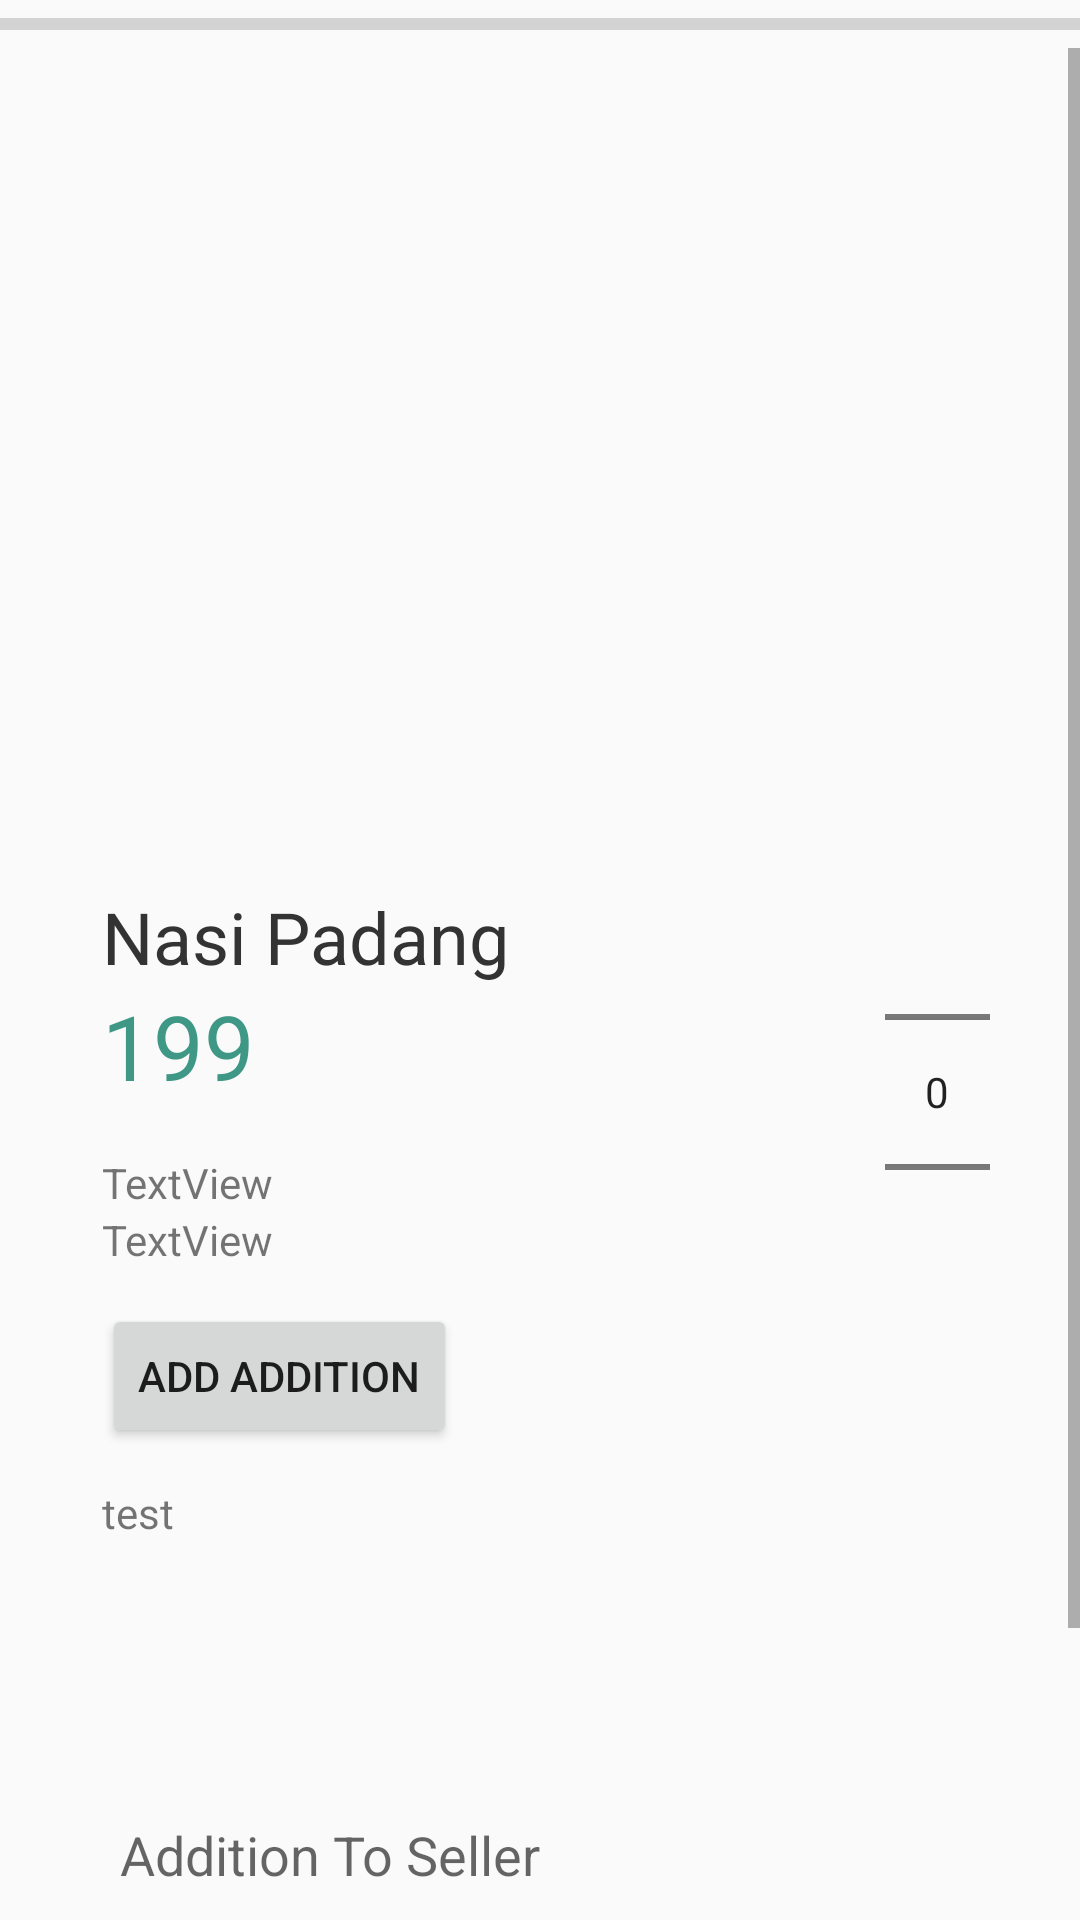

Reconstruct the res/layout file that produces this screen, plus the resources it refers to.
<!-- AndroidManifest.xml: application theme AppTheme -->
<!-- res/layout/activity_open_food_details_student.xml -->
<?xml version="1.0" encoding="utf-8"?>

<LinearLayout xmlns:android="http://schemas.android.com/apk/res/android"
    xmlns:app="http://schemas.android.com/apk/res-auto"
    xmlns:tools="http://schemas.android.com/tools"
    android:layout_width="match_parent"
    android:layout_height="match_parent"
    android:orientation="vertical"
    tools:context=".OpenFoodDetailsActivity">

    <ProgressBar
        android:id="@+id/progressBarFoodDetailsStudent"
        style="?android:attr/progressBarStyleHorizontal"
        android:layout_width="match_parent"
        android:layout_height="wrap_content" />

    <ScrollView
        android:layout_width="match_parent"
        android:layout_height="match_parent">

        <LinearLayout
            android:layout_width="match_parent"
            android:layout_height="match_parent"
            android:orientation="vertical">

            <ImageView
                android:id="@+id/imageViewFoodDetailsStudent"
                android:layout_width="match_parent"
                android:layout_height="250dp"
                android:scaleType="centerCrop" />

            <LinearLayout
                android:layout_width="match_parent"
                android:layout_height="300dp"
                android:orientation="horizontal"
                android:weightSum="2">

                <LinearLayout
                    android:id="@+id/scrollView2"
                    android:layout_width="match_parent"
                    android:layout_height="match_parent"
                    android:layout_weight="1"
                    android:orientation="vertical"
                    android:padding="10dp">


                    <TextView
                        android:id="@+id/name"
                        android:layout_width="wrap_content"
                        android:layout_height="wrap_content"
                        android:layout_marginStart="24dp"
                        android:layout_marginLeft="24dp"
                        android:layout_marginTop="20dp"
                        android:text="Nasi Padang"
                        android:textColor="#333333"
                        android:textSize="24sp" />

                    <TextView
                        android:id="@+id/detailsPriceStudent"
                        android:layout_width="wrap_content"
                        android:layout_height="wrap_content"
                        android:layout_marginStart="24dp"
                        android:layout_marginLeft="24dp"
                        android:text="199"
                        android:textColor="#3F9785"
                        android:textSize="30sp" />

                    <TextView
                        android:id="@+id/ownerFood"
                        android:layout_width="wrap_content"
                        android:layout_height="wrap_content"
                        android:layout_marginStart="24dp"
                        android:layout_marginLeft="24dp"
                        android:layout_marginTop="16dp"
                        android:text="TextView" />

                    <TextView
                        android:id="@+id/timeSellertoOpenAndClose"
                        android:layout_width="match_parent"
                        android:layout_height="wrap_content"
                        android:layout_marginStart="24dp"
                        android:layout_marginLeft="24dp"
                        android:text="TextView" />


                    <Button
                        android:id="@+id/buttonAdditionForRice"
                        android:layout_width="wrap_content"
                        android:layout_height="wrap_content"
                        android:layout_marginStart="24dp"
                        android:layout_marginLeft="24dp"
                        android:layout_marginTop="12dp"
                        android:text="Add Addition" />

                    <TextView
                        android:id="@+id/detailsFoodStudent"
                        android:layout_width="wrap_content"
                        android:layout_height="wrap_content"
                        android:layout_marginStart="24dp"
                        android:layout_marginLeft="24dp"
                        android:layout_marginTop="12dp"
                        android:text="test" />

                </LinearLayout>

                <NumberPicker
                    android:id="@+id/numberPickerOrder"
                    android:layout_width="100dp"
                    android:layout_height="wrap_content"
                    android:layout_marginTop="8dp"
                    android:layout_marginEnd="30dp"
                    android:layout_marginRight="30dp"
                    android:layout_marginBottom="8dp"
                    android:layout_weight="1"
                    android:descendantFocusability="blocksDescendants"
                    android:focusableInTouchMode="false"
                    app:layout_constraintEnd_toEndOf="parent"
                    app:layout_constraintStart_toStartOf="parent"
                    app:layout_constraintTop_toBottomOf="@+id/textView" />
            </LinearLayout>

            <EditText
                android:id="@+id/foodComment"
                android:layout_width="match_parent"
                android:layout_height="wrap_content"
                android:layout_margin="20dp"
                android:background="@drawable/search_bg"
                android:ems="10"
                android:hint="Addition To Seller"
                android:inputType="textPersonName"
                android:padding="20dp" />

            <Button
                android:id="@+id/addCartStudentDetails"
                android:layout_width="match_parent"
                android:layout_height="45dp"
                android:layout_margin="20dp"
                android:layout_marginBottom="20dp"
                android:padding="10dp"
                android:text="Add To Cart" />
        </LinearLayout>
    </ScrollView>

</LinearLayout>
<!-- resources referenced by this layout -->
<resources>
  <style name="AppTheme" parent="Theme.AppCompat.Light.DarkActionBar">
          
          <item name="colorPrimary">@color/colorPrimary</item>
          <item name="colorPrimaryDark">@color/colorPrimaryDark</item>
          <item name="colorAccent">@color/colorAccent</item>
      </style>
  <color name="colorPrimary">#FF5252</color>
  <color name="colorPrimaryDark">#EF1D1D</color>
  <color name="colorAccent">#040404</color>
</resources>
